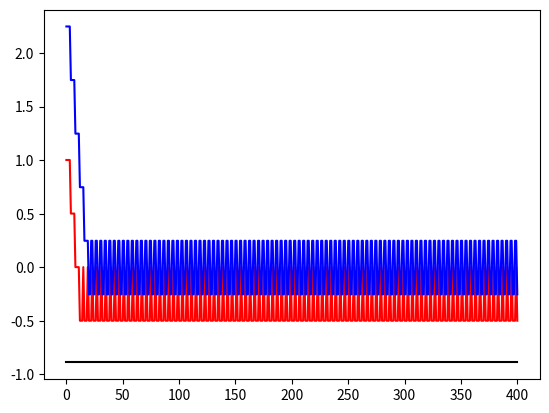

Generate this figure with matplotlib:
#RED NEURONAL CON COMPUERTA XOR
import numpy as np
import matplotlib.pyplot as plt

class perceptron:
    def __init__(self, n):
        self.pesos = np.random.randn(n)
        self.n = n
    
    def propagacion(self, entradas):
        
        self.salida = 1 * (self.pesos.dot(entradas) > 0)
        self.entradas = entradas

    def actualizacion(self, alfa, salida):

        for i in range(0, self.n):
            self.pesos[i] = self.pesos[i] + alfa * (salida - self.salida)* self.entradas[i]


perceptron_and = perceptron(3)
ejemplos = np.array([[0, 0, 0, 0],[0, 0, 1, 1],[0, 1, 0, 1],[0, 1, 1, 0]])

grad_pesos = [perceptron_and.pesos]
for epoca in range(0, 100):
    for i in range(0, 4):
        perceptron_and.propagacion(ejemplos[i,0:3])
        perceptron_and.actualizacion(0.5, ejemplos[i,3])
        grad_pesos = np.concatenate((grad_pesos, [perceptron_and.pesos]), axis = 0)

plt.plot(grad_pesos[:,0],'k')
plt.plot(grad_pesos[:,1],'r')
plt.plot(grad_pesos[:,2],'b')

plt.show()

print('Hola Mundo')